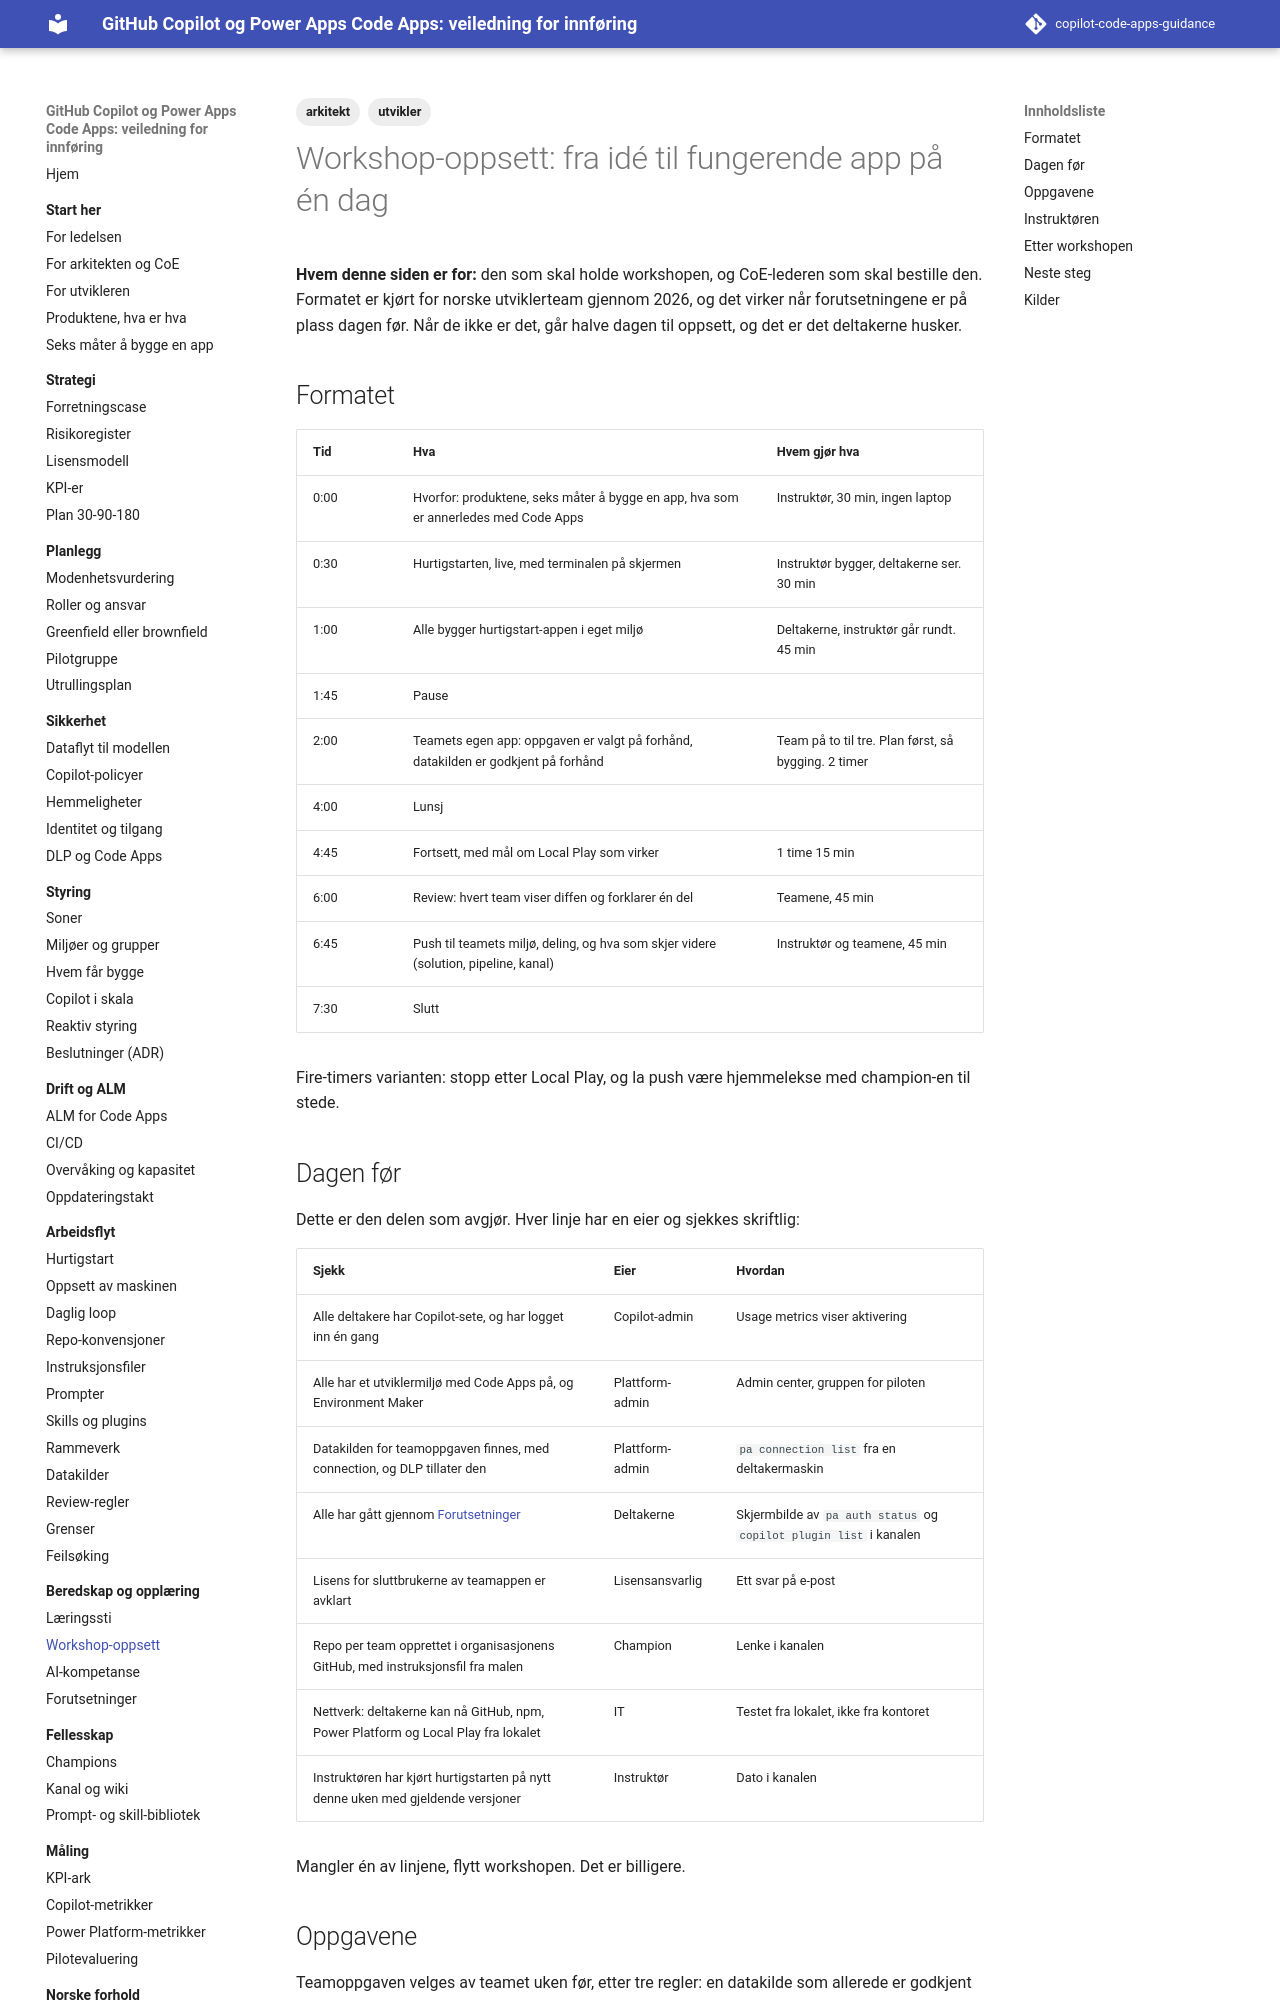

repository: Gakinchi/copilot-code-apps-guidance · page: beredskap/workshop-oppsett/index.html · generator: mkdocs

---
title: Workshop-oppsett
tags: [arkitekt, utvikler]
verifisert: 2026-10-23
kilde: EGEN TEST
---

# Workshop-oppsett: fra idé til fungerende app på én dag

**Hvem denne siden er for:** den som skal holde workshopen, og CoE-lederen som skal bestille den. Formatet er kjørt for norske utviklerteam gjennom 2026, og det virker når forutsetningene er på plass dagen før. Når de ikke er det, går halve dagen til oppsett, og det er det deltakerne husker.

## Formatet

| Tid | Hva | Hvem gjør hva |
|---|---|---|
| 0:00 | Hvorfor: produktene, seks måter å bygge en app, hva som er annerledes med Code Apps | Instruktør, 30 min, ingen laptop |
| 0:30 | Hurtigstarten, live, med terminalen på skjermen | Instruktør bygger, deltakerne ser. 30 min |
| 1:00 | Alle bygger hurtigstart-appen i eget miljø | Deltakerne, instruktør går rundt. 45 min |
| 1:45 | Pause | |
| 2:00 | Teamets egen app: oppgaven er valgt på forhånd, datakilden er godkjent på forhånd | Team på to til tre. Plan først, så bygging. 2 timer |
| 4:00 | Lunsj | |
| 4:45 | Fortsett, med mål om Local Play som virker | 1 time 15 min |
| 6:00 | Review: hvert team viser diffen og forklarer én del | Teamene, 45 min |
| 6:45 | Push til teamets miljø, deling, og hva som skjer videre (solution, pipeline, kanal) | Instruktør og teamene, 45 min |
| 7:30 | Slutt | |

Fire-timers varianten: stopp etter Local Play, og la push være hjemmelekse med champion-en til stede.

## Dagen før

Dette er den delen som avgjør. Hver linje har en eier og sjekkes skriftlig:

| Sjekk | Eier | Hvordan |
|---|---|---|
| Alle deltakere har Copilot-sete, og har logget inn én gang | Copilot-admin | Usage metrics viser aktivering |
| Alle har et utviklermiljø med Code Apps på, og Environment Maker | Plattform-admin | Admin center, gruppen for piloten |
| Datakilden for teamoppgaven finnes, med connection, og DLP tillater den | Plattform-admin | `pa connection list` fra en deltakermaskin |
| Alle har gått gjennom [Forutsetninger](forutsetninger.md) | Deltakerne | Skjermbilde av `pa auth status` og `copilot plugin list` i kanalen |
| Lisens for sluttbrukerne av teamappen er avklart | Lisensansvarlig | Ett svar på e-post |
| Repo per team opprettet i organisasjonens GitHub, med instruksjonsfil fra malen | Champion | Lenke i kanalen |
| Nettverk: deltakerne kan nå GitHub, npm, Power Platform og Local Play fra lokalet | IT | Testet fra lokalet, ikke fra kontoret |
| Instruktøren har kjørt hurtigstarten på nytt denne uken med gjeldende versjoner | Instruktør | Dato i kanalen |

Mangler én av linjene, flytt workshopen. Det er billigere.
